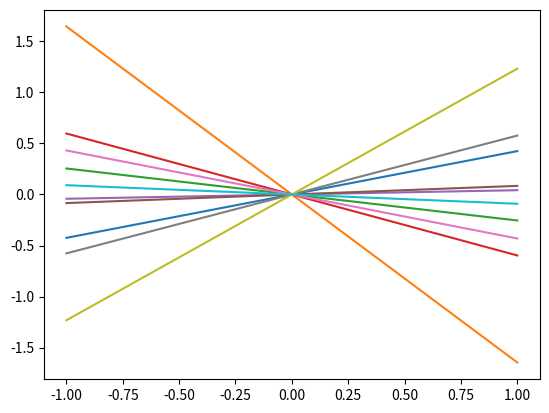
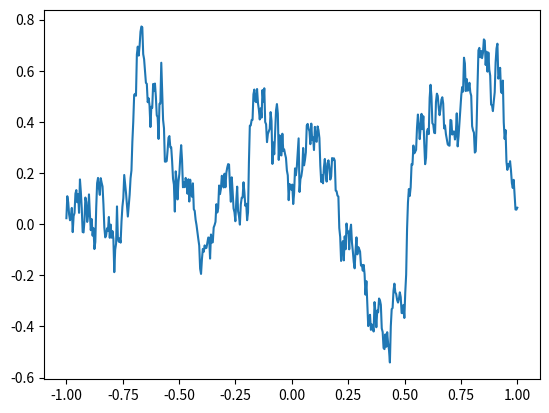
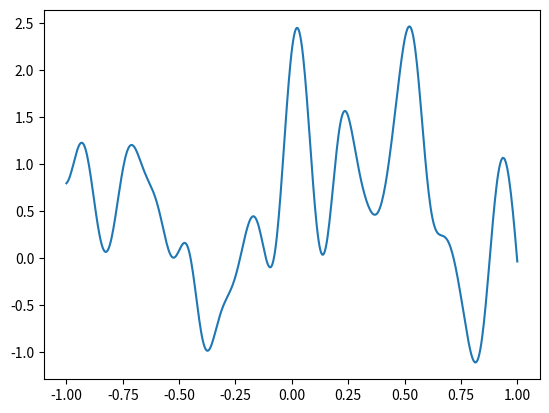
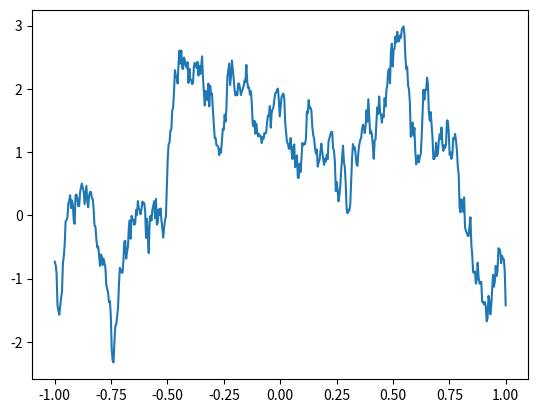

These charts were generated, in order, by the following Python code:
import matplotlib.pyplot as plt
import numpy as np

def liniar(x, y):
    return x * y

def brownian(x, y):
    return min(x, y)

def quadratic_exp(x, y, alfa=100):
    return np.exp(-alfa * np.linalg.norm(x - y) ** 2)

def Ornstein_Uhlenbeck(x, y, alfa=5):
    return np.exp(-alfa * np.abs(x - y))

def plot_process(kernel):
    space = np.linspace(-1, 1, 500)
    covar = np.array([[kernel(x, y) for x in space] for y in space])
    samples = np.random.multivariate_normal(np.zeros(500), covar)
    plt.plot(space, samples)
    

for i in range(10):
    plot_process(liniar)

plt.figure()
plt.savefig('ex2liniar.pdf', format='pdf')
plt.savefig('ex2liniar.png', format='png')

plot_process(brownian)
plt.figure()
plt.savefig('ex2brownian.pdf', format='pdf')
plt.savefig('ex2brownian.png', format='png')

plot_process(quadratic_exp)
plt.figure()
plt.savefig('ex2quadratic_exp.pdf', format='pdf')
plt.savefig('ex2quadratic_exp.png', format='png')

plot_process(Ornstein_Uhlenbeck)
plt.figure()
plt.savefig('ex2Ornstein_Uhlenbeck.pdf', format='pdf')
plt.savefig('ex2Ornstein_Uhlenbeck.png', format='png')
